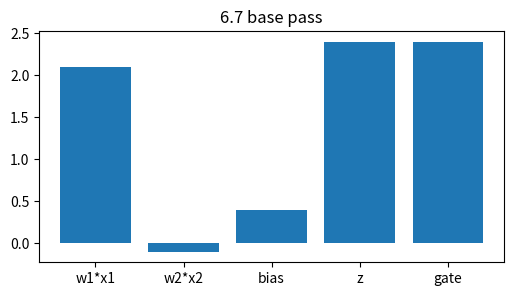
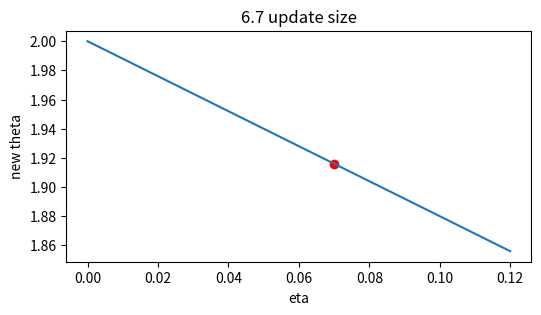
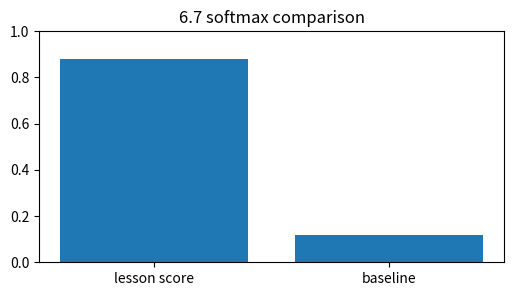
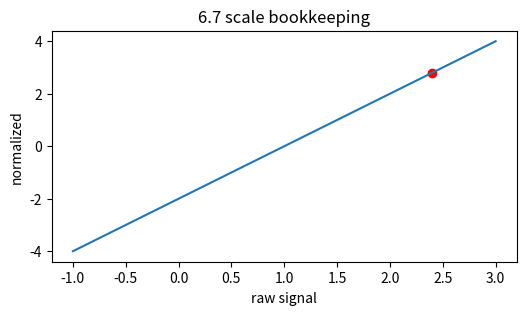
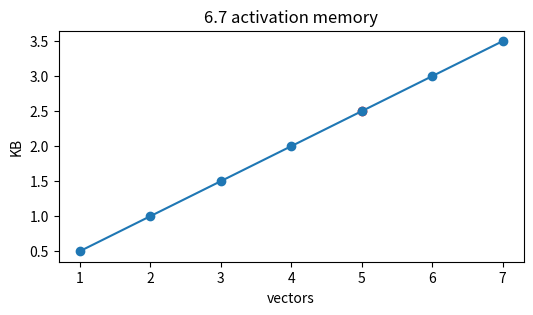

These charts were generated, in order, by the following Python code:
import numpy as np, matplotlib.pyplot as plt, math, itertools
np.random.seed(0)
def softmax(v):
    v=np.asarray(v,dtype=float); e=np.exp(v-v.max()); return e/e.sum()
def relu(x): return np.maximum(0,np.asarray(x,dtype=float))
def sigmoid(x): return 1/(1+np.exp(-np.asarray(x,dtype=float)))
print('setup ok')

# 1) SGD, Momentum, Nesterov: base affine signal and gated output
x=np.array([1.5,-0.5]); w=np.array([1.400000000000,0.200000000000]); bias=0.400000000000
z=float(w@x+bias); h=max(0,z)
plt.figure(figsize=(6,3)); plt.bar(['w1*x1','w2*x2','bias','z','gate'],[w[0]*x[0],w[1]*x[1],bias,z,h]); plt.title('6.7 base pass')
assert abs(z-2.400000000000)<1e-9 and abs(h-2.400000000000)<1e-9

# 2) Turn the learning-rate knob for one scalar update
g=1.200000000000; etas=np.linspace(0,0.12,50); theta=2.0-etas*g
plt.figure(figsize=(6,3)); plt.plot(etas,theta); plt.scatter([0.070000000000],[1.916000000000],c='r'); plt.xlabel('eta'); plt.ylabel('new theta'); plt.title('6.7 update size')
assert abs((2.0-0.070000000000*g)-1.916000000000)<1e-9

# 3) Compare two scores with softmax
scores=np.array([2.400000000000,0.4]); probs=softmax(scores)
plt.figure(figsize=(6,3)); plt.bar(['lesson score','baseline'],probs); plt.ylim(0,1); plt.title('6.7 softmax comparison')
assert abs(probs[0]-0.880797077978)<1e-9 and abs(probs.sum()-1)<1e-12

# 4) Normalize the same signal and show its position
vals=np.linspace(-1,3,100); normed=(vals-1.0)/math.sqrt(0.25001); point=(2.400000000000-1.0)/math.sqrt(0.25001)
plt.figure(figsize=(6,3)); plt.plot(vals,normed); plt.scatter([2.400000000000],[point],c='r'); plt.xlabel('raw signal'); plt.ylabel('normalized'); plt.title('6.7 scale bookkeeping')
assert abs(point-2.799944001680)<1e-9

# 5) Tiny end-to-end budget: vectors, bytes, and visible capacity
blocks=np.arange(1,8); kb=blocks*128*4/1024
plt.figure(figsize=(6,3)); plt.plot(blocks,kb,'-o'); plt.scatter([5],[2.500000000000],c='r'); plt.xlabel('vectors'); plt.ylabel('KB'); plt.title('6.7 activation memory')
assert abs((5*128*4/1024)-2.500000000000)<1e-9
